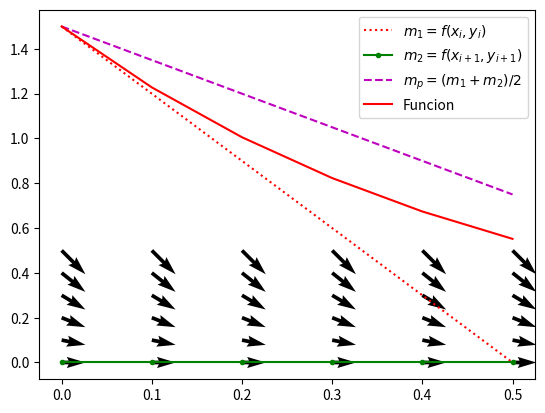

The matplotlib source for this figure:
import numpy as np
import matplotlib.pyplot as plt

x = np.arange(0,0.6,0.1)
y = np.arange(0,0.6,0.1)


X, Y = np.meshgrid(x, y)
u = 1
v = -2*Y

def f(x):
    return np.exp(-2*x)*1.5

fig, ax = plt.subplots()
ax.quiver(X,Y,u,v)

m1=-2*1.5
x = np.arange(0,0.6,0.1)
y=x*m1+1.5
ax.plot(x,y,':r',label='$m_1=f(x_i,y_i)$')

m2=y[-1]
y=x*m2+m2
ax.plot(x,y,'.-g',label='$m_2=f(x_{i+1},y_{i+1})$')

m3=(m1+m2)/2
y=x*m3+1.5
ax.plot(x,y,'--m',label='$m_p=(m_1+m_2)/2$')

ax.plot(x,f(x),'r',label='Funcion')

plt.legend()
plt.show()


fig.savefig("edo_quiver_mod3.pdf", bbox_inches='tight')
